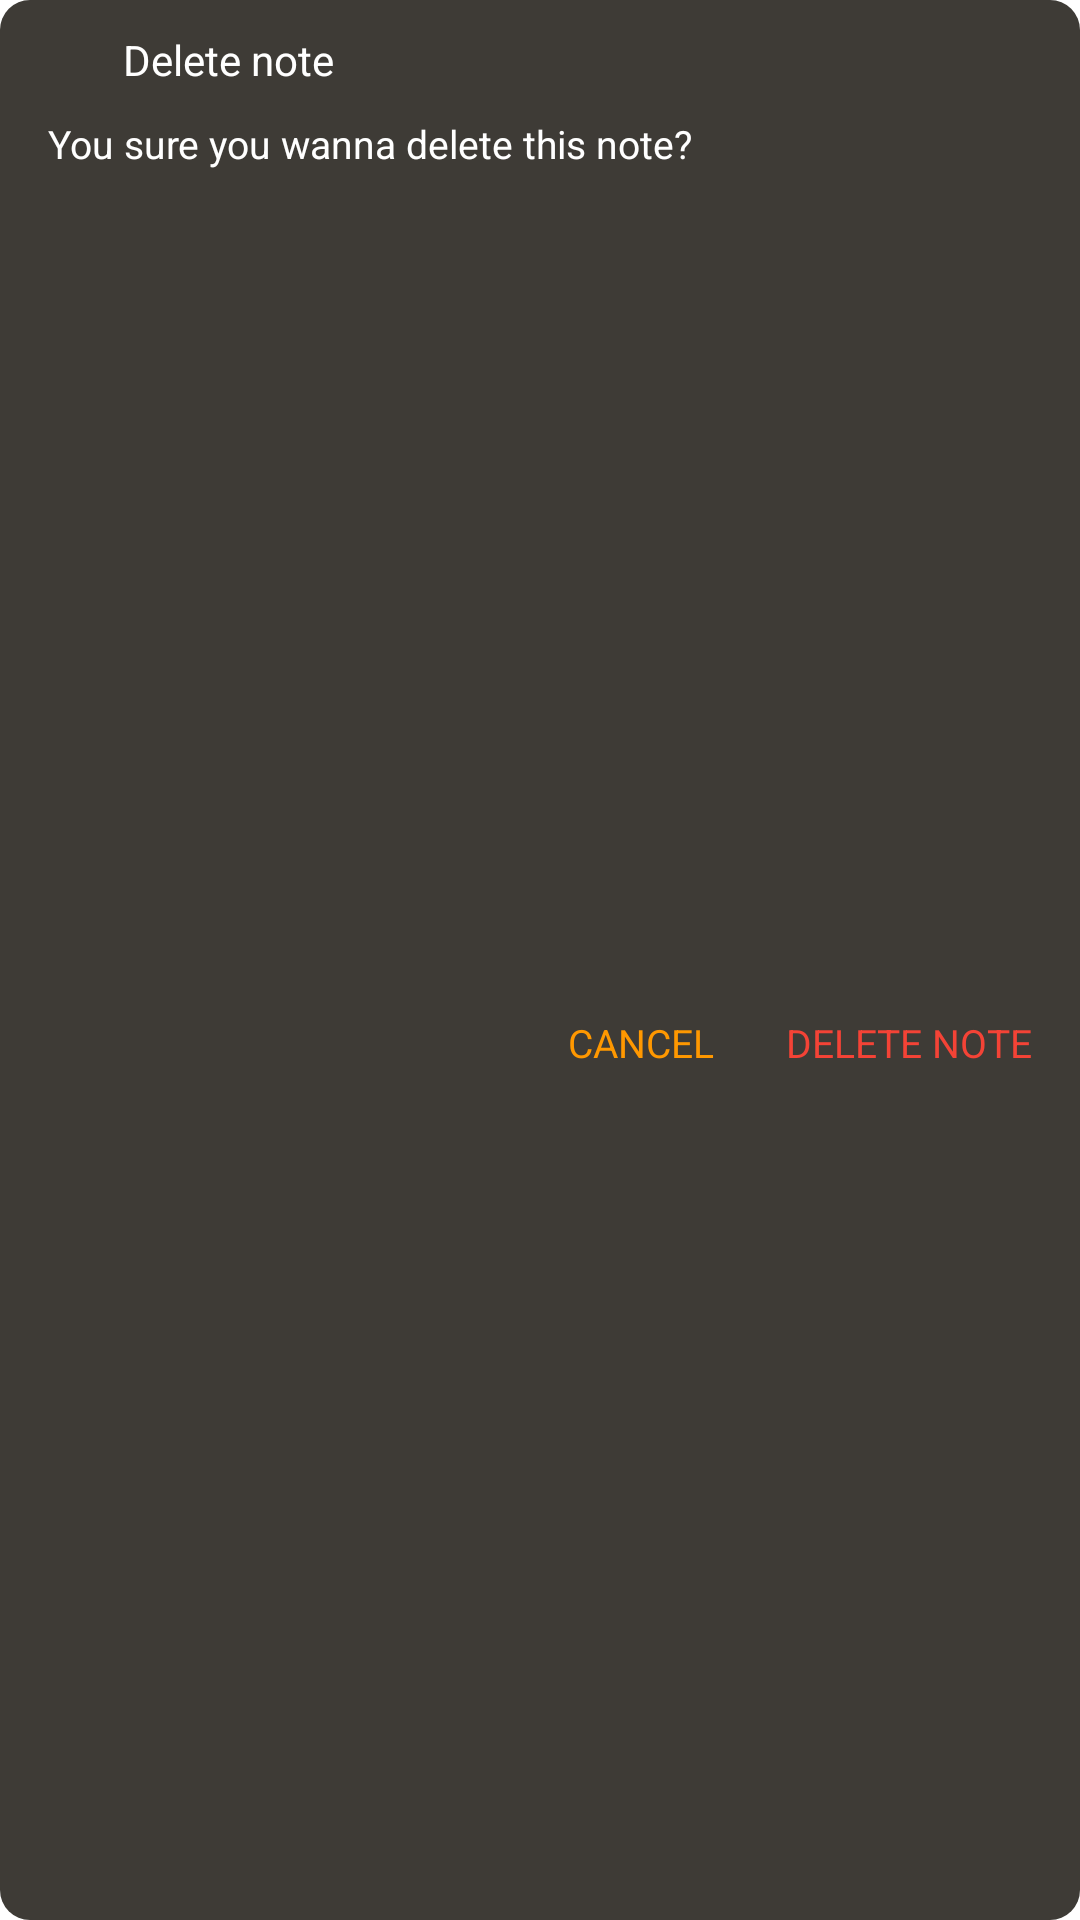

This screen was rendered from an Android layout file. Write that file and the resources it references.
<!-- AndroidManifest.xml: application theme Theme.EZNote -->
<!-- res/layout/layout_delete_note.xml -->
<?xml version="1.0" encoding="utf-8"?>
<androidx.constraintlayout.widget.ConstraintLayout xmlns:android="http://schemas.android.com/apk/res/android"
    xmlns:app="http://schemas.android.com/apk/res-auto"
    android:id="@+id/layoutDeleteNoteContainer"
    android:layout_width="match_parent"
    android:layout_height="wrap_content"
    android:layout_gravity="center"
    android:layout_margin="10dp"
    android:background= "@drawable/background_dialog">

    <ImageView
        android:id="@+id/imageDeleteNote"
        android:layout_width="25dp"
        android:layout_height="25dp"
        android:layout_marginStart="8dp"
        android:layout_marginTop="8dp"
        android:contentDescription="@string/app_name"
        android:src="@drawable/ic_baseline_delete_24"
        app:layout_constraintStart_toStartOf="parent"
        app:layout_constraintTop_toTopOf="parent"
        app:tint="@color/white"/>

    <TextView
        android:layout_width="0dp"
        android:layout_height="wrap_content"
        android:layout_marginStart="8dp"
        android:layout_marginEnd="8dp"
        android:includeFontPadding="false"
        android:text="@string/delete_note"
        android:textColor="@color/white"
        android:textSize="14sp"
        app:layout_constraintBottom_toBottomOf="@id/imageDeleteNote"
        app:layout_constraintEnd_toEndOf= "parent"
        app:layout_constraintStart_toEndOf="@id/imageDeleteNote"
        app:layout_constraintTop_toTopOf="@id/imageDeleteNote" />

    <TextView
        android:id="@+id/textDeleteNoteMessage"
        android:layout_width="match_parent"
        android:layout_height="wrap_content"
        android:layout_marginStart="8dp"
        android:layout_marginTop="8dp"
        android:layout_marginEnd="8dp"
        android:gravity="center_vertical"
        android:includeFontPadding="false"
        android:paddingStart="8dp"
        android:paddingEnd="8dp"
        android:text="@string/are_you_sure_you_want_to_delete_this_note"
        android:textColor="@color/white"
        android:textSize="13sp"
        app:layout_constraintTop_toBottomOf="@id/imageDeleteNote" />

    <TextView
        android:id="@+id/textDeleteNote"
        android:layout_width="wrap_content"
        android:layout_height="wrap_content"
        android:layout_marginTop="8dp"
        android:layout_marginEnd="8dp"
        android:layout_marginBottom="8dp"
        android:includeFontPadding="false"
        android:padding="8dp"
        android:text="@string/delete_note"
        android:textAllCaps="true"
        android:textColor="#F44336"
        android:textSize="13sp"
        app:layout_constraintBottom_toBottomOf="parent"
        app:layout_constraintTop_toBottomOf="@id/textDeleteNoteMessage"
        app:layout_constraintEnd_toEndOf="parent"

        />

    <TextView
        android:id="@+id/textCancel"
        android:layout_width="wrap_content"
        android:layout_height="wrap_content"
        android:layout_marginTop="8dp"
        android:layout_marginEnd="8dp"
        android:layout_marginBottom="8dp"
        android:includeFontPadding="false"
        android:padding="8dp"
        android:text="@string/cancel_dialog"
        android:textColor="#FF9800"
        android:textSize="13sp"
        app:layout_constraintBottom_toBottomOf="parent"
        app:layout_constraintEnd_toStartOf="@id/textDeleteNote"
        app:layout_constraintTop_toBottomOf="@id/textDeleteNoteMessage"
        />

</androidx.constraintlayout.widget.ConstraintLayout>
<!-- resources referenced by this layout -->
<resources>
  <!-- drawable background_dialog (drawable-v24) -->
  <?xml version="1.0" encoding="utf-8"?>
  <shape xmlns:android="http://schemas.android.com/apk/res/android"
      android:shape="rectangle">
  
      <solid android:color="#3E3B36" />
      <corners android:radius="10dp"/>
  </shape>
  <string name="app_name">EZ Notes</string>
  <string name="are_you_sure_you_want_to_delete_this_note">You sure you wanna delete this note?</string>
  <string name="cancel_dialog">CANCEL</string>
  <string name="delete_note">Delete note</string>
  <style name="Theme.EZNote" parent="Theme.MaterialComponents.DayNight.DarkActionBar">
          
          <item name="colorPrimary">@color/purple_500</item>
          <item name="colorPrimaryVariant">@color/purple_700</item>
          <item name="colorOnPrimary">@color/white</item>
          
          <item name="colorSecondary">@color/black</item>
          <item name="colorSecondaryVariant">@color/white</item>
          <item name="colorOnSecondary">@color/black</item>
          
          <item name="android:statusBarColor" tools:targetApi="l">?attr/colorPrimaryVariant</item>
          
      </style>
  <!-- not gathered from this repository: default colours our renderer supplied (Android Studio template values) -->
  <color name="purple_500">#FF6200EE</color>
  <color name="purple_700">#FF3700B3</color>
  <color name="black">#FF000000</color>
  <color name="white">#FFFFFFFF</color>
</resources>
